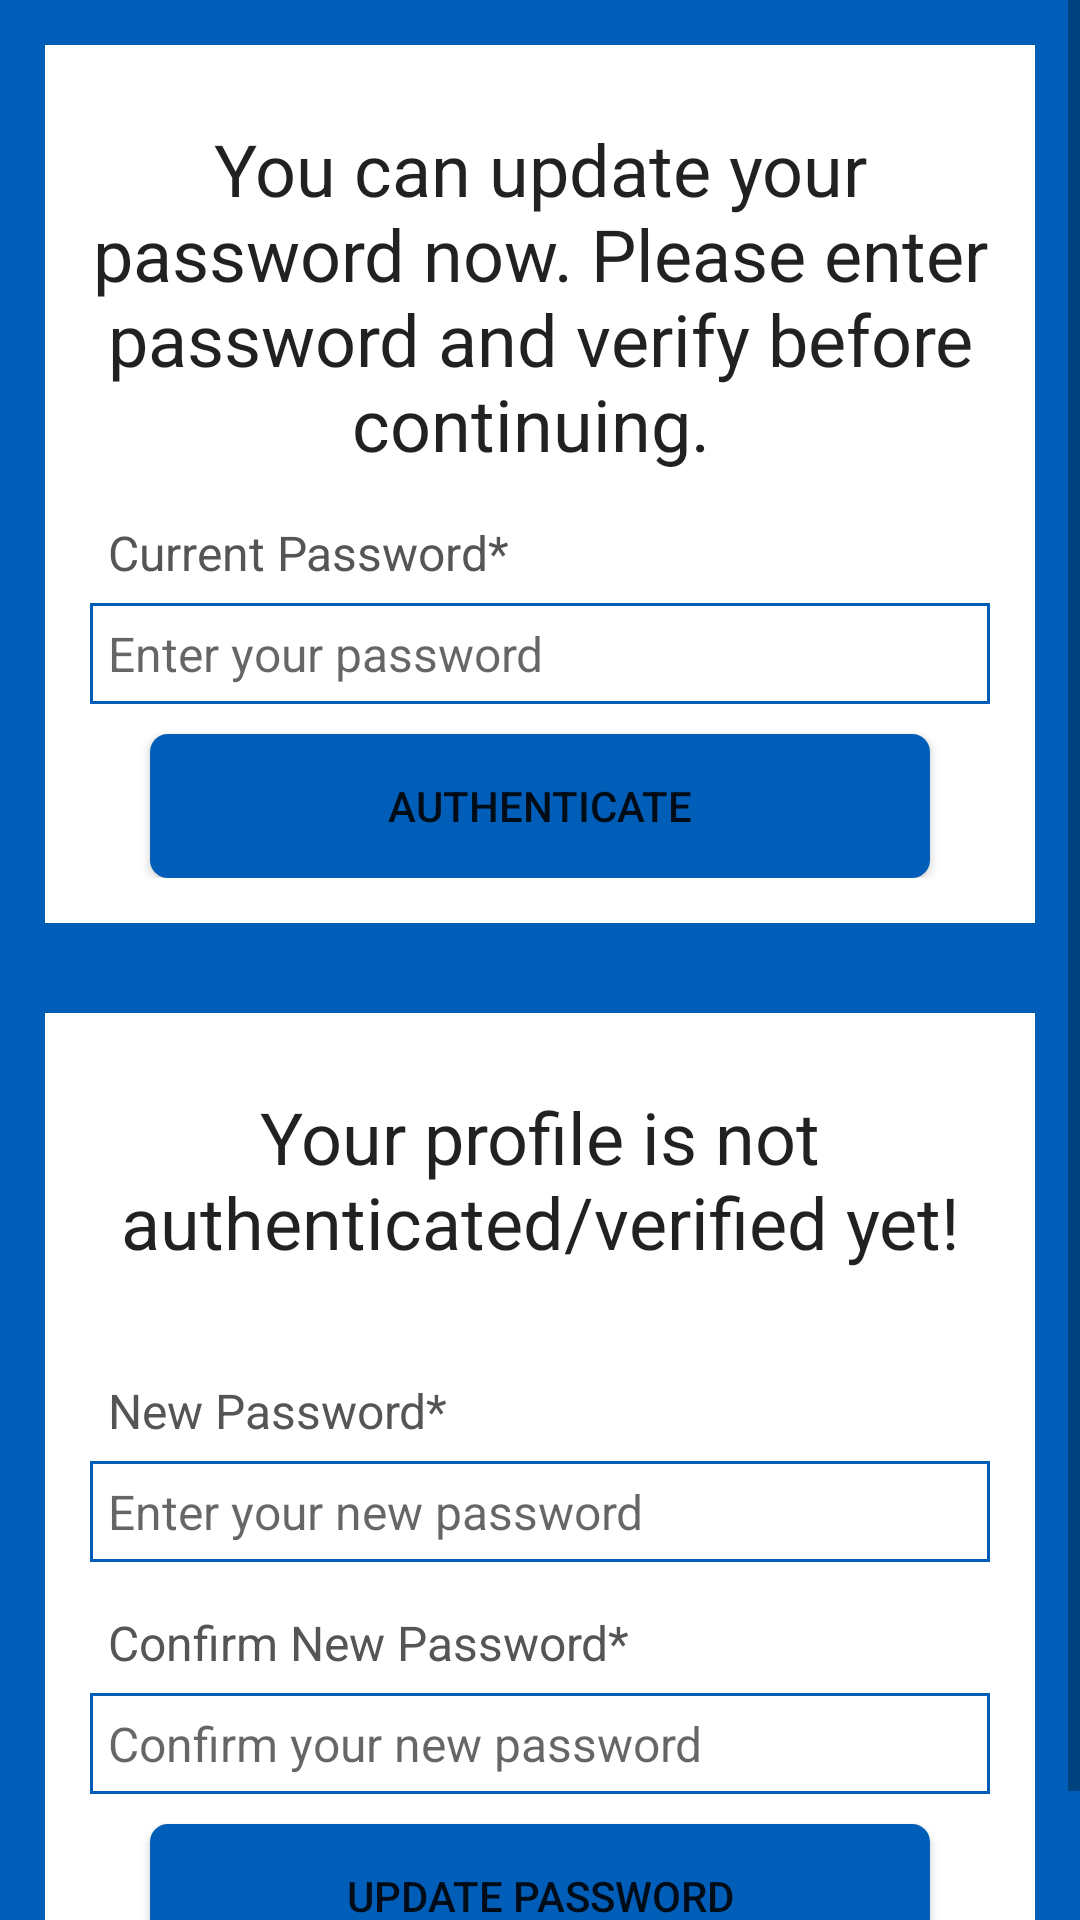

Write the Android layout XML for this screen, with the resource values it uses.
<!-- AndroidManifest.xml: application theme Theme.NHSDemo -->
<!-- res/layout/activity_update_password.xml -->
<?xml version="1.0" encoding="utf-8"?>
<ScrollView xmlns:android="http://schemas.android.com/apk/res/android"
    xmlns:app="http://schemas.android.com/apk/res-auto"
    xmlns:tools="http://schemas.android.com/tools"
    android:layout_width="match_parent"
    android:layout_height="match_parent"
    android:background="@color/nhs_color"
    tools:context=".UpdateEmailActivity">

    <LinearLayout
        android:layout_width="match_parent"
        android:layout_height="wrap_content"
        android:orientation="vertical">

        <RelativeLayout
            android:id="@+id/RL_password"
            android:layout_width="match_parent"
            android:layout_height="wrap_content"
            android:layout_marginStart="15dp"
            android:layout_marginTop="15dp"
            android:layout_marginEnd="15dp"
            android:layout_marginBottom="15dp"
            android:background="@color/white"
            android:padding="15dp">

            <TextView
                android:id="@+id/update_pwd_head"
                android:layout_width="match_parent"
                android:layout_height="wrap_content"
                android:layout_marginTop="10dp"
                android:text="You can update your password now. Please enter password and verify before continuing. "
                android:textAlignment="center"
                android:textAppearance="@style/TextAppearance.AppCompat.Headline" />



            <TextView
                android:id="@+id/enter_current_password"
                android:layout_width="match_parent"
                android:layout_height="wrap_content"
                android:layout_below="@id/update_pwd_head"
                android:layout_marginTop="10dp"
                android:padding="6dp"
                android:text="Current Password*"
                android:textColor="#555555"
                android:textSize="16sp" />

            <EditText
                android:id="@+id/input_password"
                android:layout_width="match_parent"
                android:layout_height="wrap_content"
                android:layout_below="@id/enter_current_password"
                android:background="@drawable/edit_text_background"
                android:hint="Enter your password"
                android:inputType="textPassword"
                android:padding="6dp"
                android:textSize="16sp" />

            <androidx.appcompat.widget.AppCompatButton
                android:id="@+id/authenticate_pwd_userBtn"
                android:layout_width="match_parent"
                android:layout_height="wrap_content"
                android:layout_below="@id/input_password"
                android:layout_marginStart="20dp"
                android:layout_marginTop="10dp"
                android:layout_marginEnd="20dp"
                android:background="@drawable/button_background"
                android:text="Authenticate" />

            <ProgressBar
                android:id="@+id/updatePwd_pgB"
                android:layout_width="wrap_content"
                android:layout_height="wrap_content"
                style="?android:attr/progressBarStyleLarge"
                android:layout_centerVertical="true"
                android:layout_centerHorizontal="true"
                android:elevation="10dp"
                android:visibility="gone"/>


        </RelativeLayout>

        <RelativeLayout
            android:id="@+id/RL_pwd_reset"
            android:layout_width="match_parent"
            android:layout_height="wrap_content"
            android:background="@color/white"
            android:padding="15dp"
            android:layout_margin="15dp"
            android:layout_below="@id/RL_password">

            <TextView
                android:id="@+id/update_pwd_head2"
                android:layout_width="match_parent"
                android:layout_height="wrap_content"
                android:layout_marginTop="10dp"
                android:text="Your profile is not authenticated/verified yet!"
                android:textAlignment="center"
                android:textAppearance="@style/TextAppearance.AppCompat.Headline"/>

            <TextView
                android:id="@+id/input_new_pwd"
                android:layout_width="match_parent"
                android:layout_height="wrap_content"
                android:layout_below="@id/update_pwd_head2"
                android:text="New Password*"
                android:layout_marginTop="30dp"
                android:padding="6dp"
                android:textColor="#555555"
                android:textSize="16sp"/>


            <EditText
                android:id="@+id/enter_new_pwd"
                android:layout_width="match_parent"
                android:layout_height="wrap_content"
                android:layout_below="@id/input_new_pwd"
                android:hint="Enter your new password"
                android:inputType="textEmailAddress"
                android:padding="6dp"
                android:textSize="16sp"
                android:background="@drawable/edit_text_background"/>

            <TextView
                android:id="@+id/confirm_new_pwd"
                android:layout_width="match_parent"
                android:layout_height="wrap_content"
                android:layout_below="@id/enter_new_pwd"
                android:text="Confirm New Password*"
                android:layout_marginTop="10dp"
                android:padding="6dp"
                android:textColor="#555555"
                android:textSize="16sp"/>


            <EditText
                android:id="@+id/enter_confirm_pwd"
                android:layout_width="match_parent"
                android:layout_height="wrap_content"
                android:layout_below="@id/confirm_new_pwd"
                android:hint="Confirm your new password"
                android:inputType="textEmailAddress"
                android:padding="6dp"
                android:textSize="16sp"
                android:background="@drawable/edit_text_background"/>

            <androidx.appcompat.widget.AppCompatButton
                android:id="@+id/update_passwordBtn"
                android:layout_width="match_parent"
                android:layout_height="wrap_content"
                android:layout_below="@id/enter_confirm_pwd"
                android:text="Update Password"
                android:background="@drawable/button_background"
                android:layout_marginTop="10dp"
                android:layout_marginStart="20dp"
                android:layout_marginEnd="20dp"/>

        </RelativeLayout>
    </LinearLayout>

</ScrollView>
<!-- resources referenced by this layout -->
<resources>
  <color name="nhs_color">#005EB8</color>
  <color name="white">#FFFFFFFF</color>
  <!-- drawable button_background (drawable) -->
  <?xml version="1.0" encoding="utf-8"?>
  <shape xmlns:android="http://schemas.android.com/apk/res/android"
      android:shape="rectangle">
  
  
      <solid
          android:color="@color/nhs_color" />
      <corners
          android:radius="6dp"/>
  
  
  </shape>
  <!-- drawable edit_text_background (drawable) -->
  <?xml version="1.0" encoding="utf-8"?>
  <shape xmlns:android="http://schemas.android.com/apk/res/android"
      android:shape="rectangle">
  
      <stroke
          android:color="@color/nhs_color"
          android:width="1dp"/>
  
  </shape>
  <style name="Theme.NHSDemo" parent="Theme.MaterialComponents.Light.DarkActionBar">
          
          <item name="colorPrimary">@color/purple_500</item>
          <item name="colorPrimaryVariant">@color/purple_700</item>
          <item name="colorOnPrimary">@color/white</item>
          
          <item name="colorSecondary">@color/teal_200</item>
          <item name="colorSecondaryVariant">@color/teal_700</item>
          <item name="colorOnSecondary">@color/black</item>
          
          <item name="android:statusBarColor">@color/nhs_color</item>
          
      </style>
  <color name="purple_500">#FF6200EE</color>
  <color name="purple_700">#FF3700B3</color>
  <color name="teal_200">#FF03DAC5</color>
  <color name="teal_700">#FF018786</color>
  <color name="black">#FF000000</color>
</resources>
